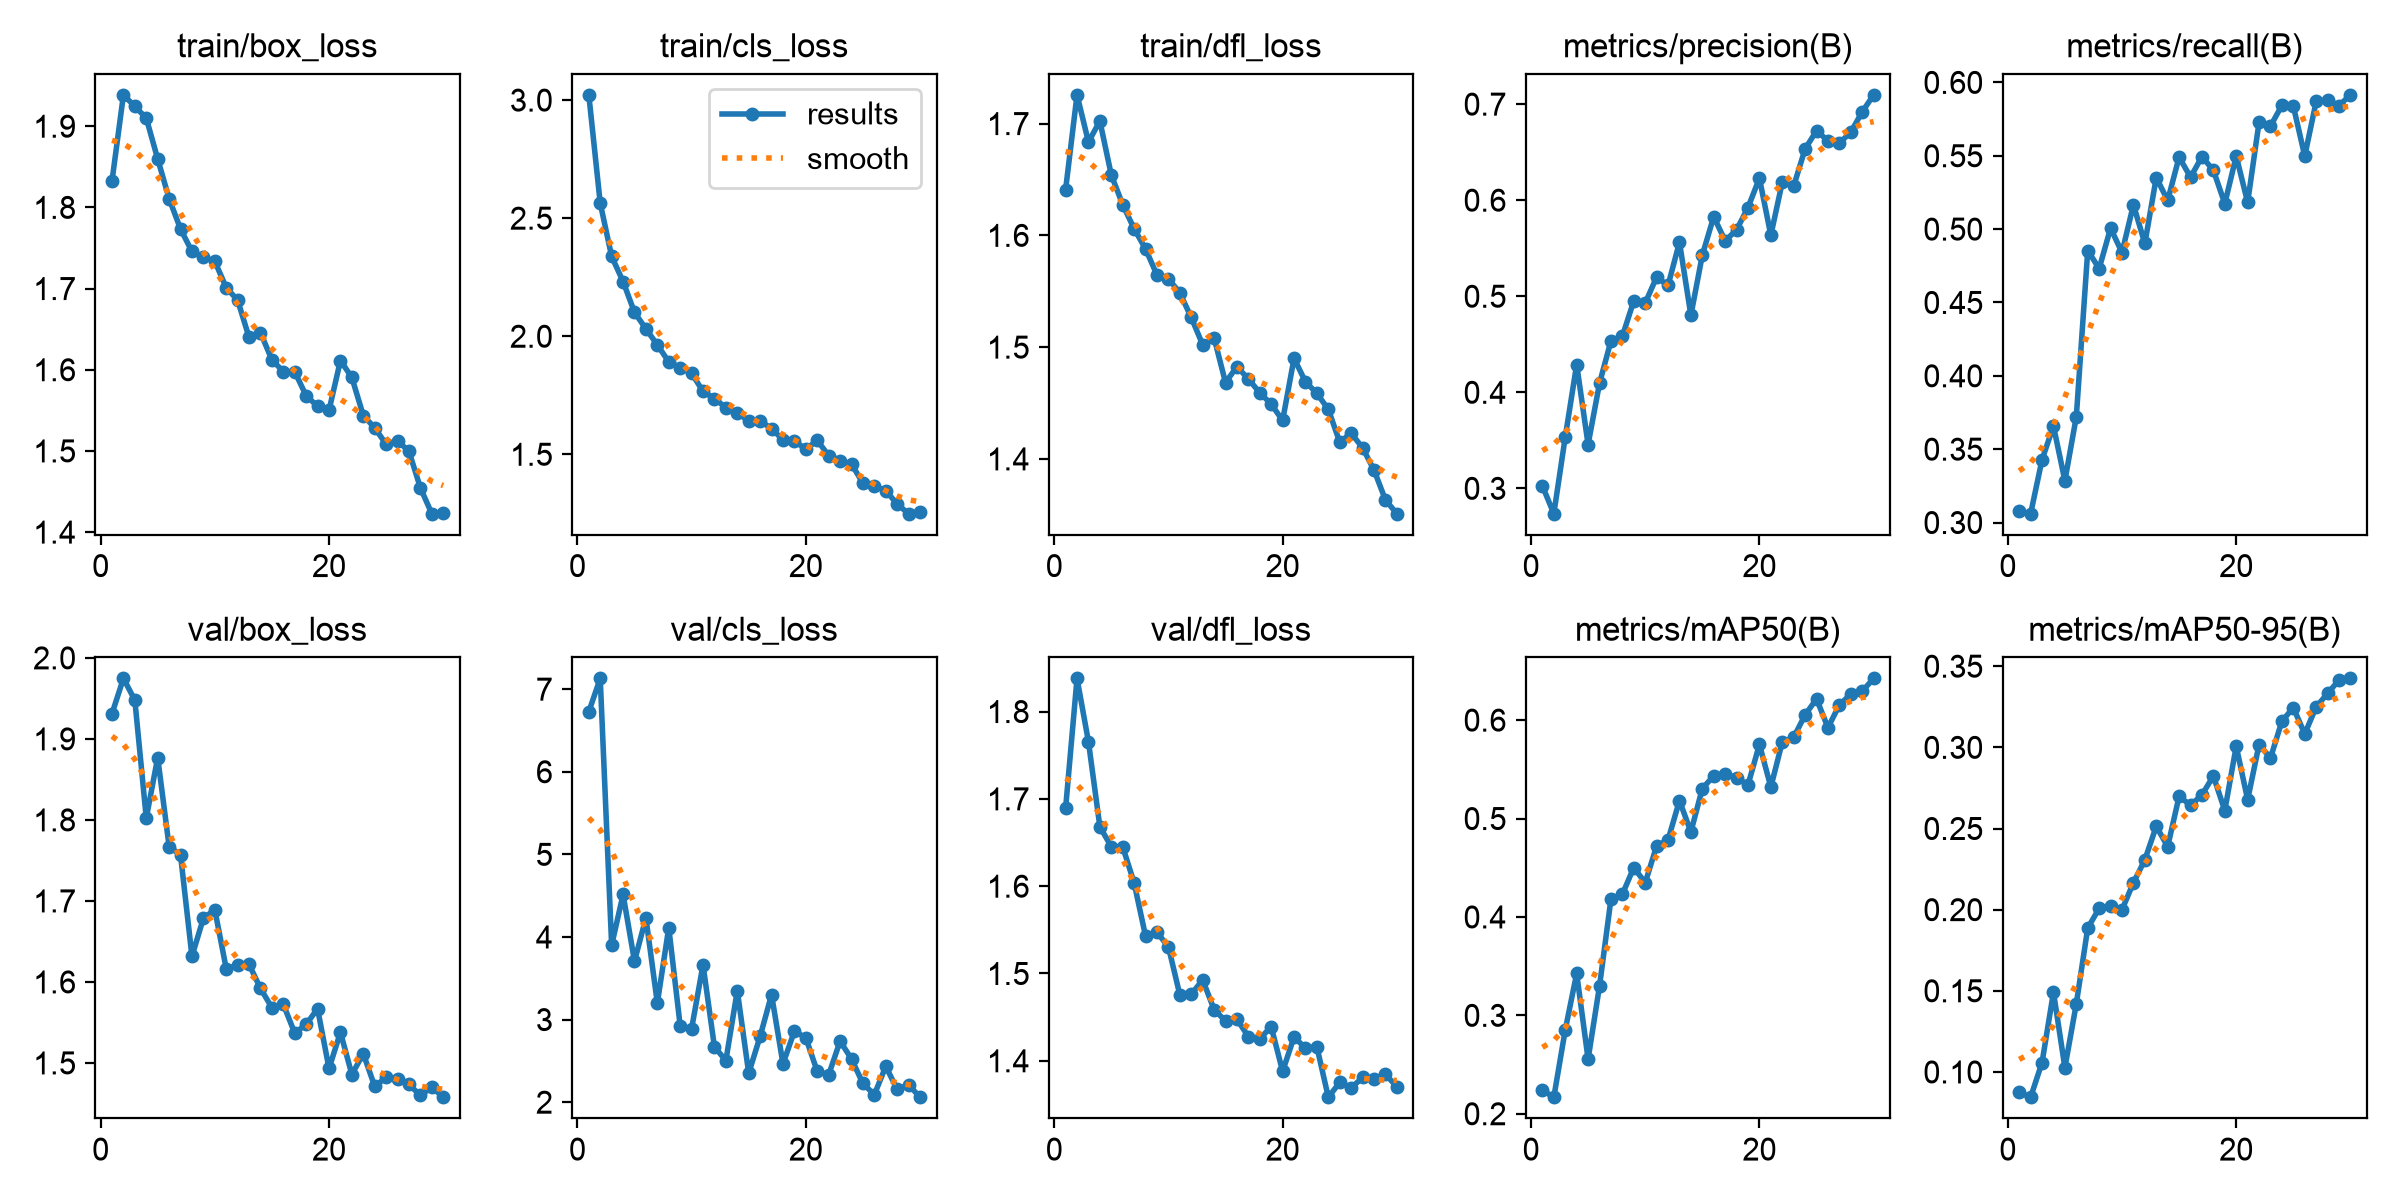

Data behind this chart, as committed beside it:
epoch, time, train/box_loss, train/cls_loss, train/dfl_loss, metrics/precision(B), metrics/recall(B), metrics/mAP50(B), metrics/mAP50-95(B), val/box_loss, val/cls_loss, val/dfl_loss, lr/pg0, lr/pg1, lr/pg2
1, 143.5, 1.832, 3.022, 1.641, 0.3025, 0.3075, 0.2238, 0.08737, 1.931, 6.726, 1.689, 0.0005536, 0.0005536, 0.0005536
2, 293.3, 1.939, 2.564, 1.726, 0.2736, 0.306, 0.2168, 0.08444, 1.975, 7.131, 1.838, 0.001073, 0.001073, 0.001073
3, 630.4, 1.924, 2.338, 1.684, 0.3534, 0.3429, 0.2852, 0.1058, 1.948, 3.9, 1.765, 0.001555, 0.001555, 0.001555
4, 783, 1.91, 2.232, 1.702, 0.4289, 0.3658, 0.3426, 0.1491, 1.802, 4.514, 1.668, 0.001502, 0.001502, 0.001502
5, 966.1, 1.86, 2.101, 1.654, 0.3456, 0.3285, 0.2555, 0.1027, 1.877, 3.706, 1.645, 0.001447, 0.001447, 0.001447
6, 1163, 1.811, 2.031, 1.627, 0.4094, 0.3722, 0.3298, 0.142, 1.767, 4.232, 1.645, 0.001392, 0.001392, 0.001392
7, 1367, 1.773, 1.963, 1.606, 0.4535, 0.4854, 0.418, 0.1887, 1.757, 3.199, 1.604, 0.001337, 0.001337, 0.001337
8, 1539, 1.746, 1.892, 1.588, 0.4584, 0.4731, 0.423, 0.2008, 1.632, 4.113, 1.543, 0.001282, 0.001282, 0.001282
9, 1700, 1.738, 1.866, 1.565, 0.4951, 0.5007, 0.4502, 0.2025, 1.679, 2.925, 1.547, 0.001227, 0.001227, 0.001227
10, 1874, 1.734, 1.844, 1.561, 0.4929, 0.484, 0.4348, 0.1999, 1.689, 2.89, 1.531, 0.001172, 0.001172, 0.001172
11, 2039, 1.701, 1.766, 1.549, 0.52, 0.5166, 0.472, 0.2166, 1.616, 3.663, 1.476, 0.001117, 0.001117, 0.001117
12, 2206, 1.686, 1.736, 1.527, 0.5113, 0.4902, 0.4784, 0.2307, 1.621, 2.67, 1.476, 0.001062, 0.001062, 0.001062
13, 2371, 1.64, 1.697, 1.502, 0.5563, 0.5351, 0.5182, 0.2513, 1.622, 2.504, 1.493, 0.001007, 0.001007, 0.001007
14, 2540, 1.646, 1.676, 1.508, 0.4802, 0.5195, 0.4864, 0.2388, 1.592, 3.35, 1.459, 0.0009519, 0.0009519, 0.0009519
15, 2712, 1.612, 1.64, 1.468, 0.5428, 0.5491, 0.5305, 0.2699, 1.568, 2.35, 1.446, 0.0008968, 0.0008968, 0.0008968
16, 2901, 1.598, 1.642, 1.483, 0.5829, 0.5353, 0.5433, 0.2643, 1.572, 2.797, 1.448, 0.0008418, 0.0008418, 0.0008418
17, 3082, 1.598, 1.609, 1.472, 0.5577, 0.5494, 0.5456, 0.2707, 1.537, 3.301, 1.428, 0.0007868, 0.0007868, 0.0007868
18, 3285, 1.568, 1.561, 1.459, 0.5691, 0.5401, 0.5413, 0.2823, 1.548, 2.465, 1.425, 0.0007318, 0.0007318, 0.0007318
19, 3458, 1.555, 1.557, 1.449, 0.5924, 0.5173, 0.5342, 0.261, 1.567, 2.86, 1.439, 0.0006768, 0.0006768, 0.0006768
20, 3630, 1.55, 1.521, 1.434, 0.6229, 0.5498, 0.5753, 0.3007, 1.493, 2.779, 1.388, 0.0006218, 0.0006218, 0.0006218
21, 3796, 1.611, 1.559, 1.49, 0.5635, 0.5182, 0.532, 0.2677, 1.538, 2.373, 1.427, 0.0005668, 0.0005668, 0.0005668
22, 3955, 1.59, 1.495, 1.469, 0.6188, 0.5729, 0.5777, 0.3017, 1.486, 2.331, 1.415, 0.0005118, 0.0005118, 0.0005118
23, 4138, 1.544, 1.473, 1.459, 0.6147, 0.5702, 0.5826, 0.2935, 1.511, 2.739, 1.416, 0.0004568, 0.0004568, 0.0004568
24, 4301, 1.528, 1.459, 1.444, 0.6534, 0.5844, 0.6053, 0.3161, 1.471, 2.523, 1.358, 0.0004017, 0.0004017, 0.0004017
25, 4464, 1.508, 1.378, 1.415, 0.6723, 0.5838, 0.6216, 0.3244, 1.482, 2.226, 1.375, 0.0003467, 0.0003467, 0.0003467
26, 4625, 1.512, 1.365, 1.423, 0.6618, 0.5498, 0.5924, 0.3083, 1.48, 2.091, 1.369, 0.0002917, 0.0002917, 0.0002917
27, 4799, 1.5, 1.347, 1.41, 0.6594, 0.587, 0.6154, 0.3249, 1.473, 2.433, 1.381, 0.0002367, 0.0002367, 0.0002367
28, 4958, 1.454, 1.289, 1.39, 0.6709, 0.5879, 0.6264, 0.3332, 1.46, 2.155, 1.38, 0.0001817, 0.0001817, 0.0001817
29, 5125, 1.423, 1.248, 1.363, 0.6919, 0.5842, 0.6293, 0.3415, 1.47, 2.211, 1.384, 0.0001267, 0.0001267, 0.0001267
30, 5295, 1.424, 1.256, 1.351, 0.7096, 0.5915, 0.6424, 0.3425, 1.458, 2.06, 1.37, 7.1681e-05, 7.1681e-05, 7.1681e-05
